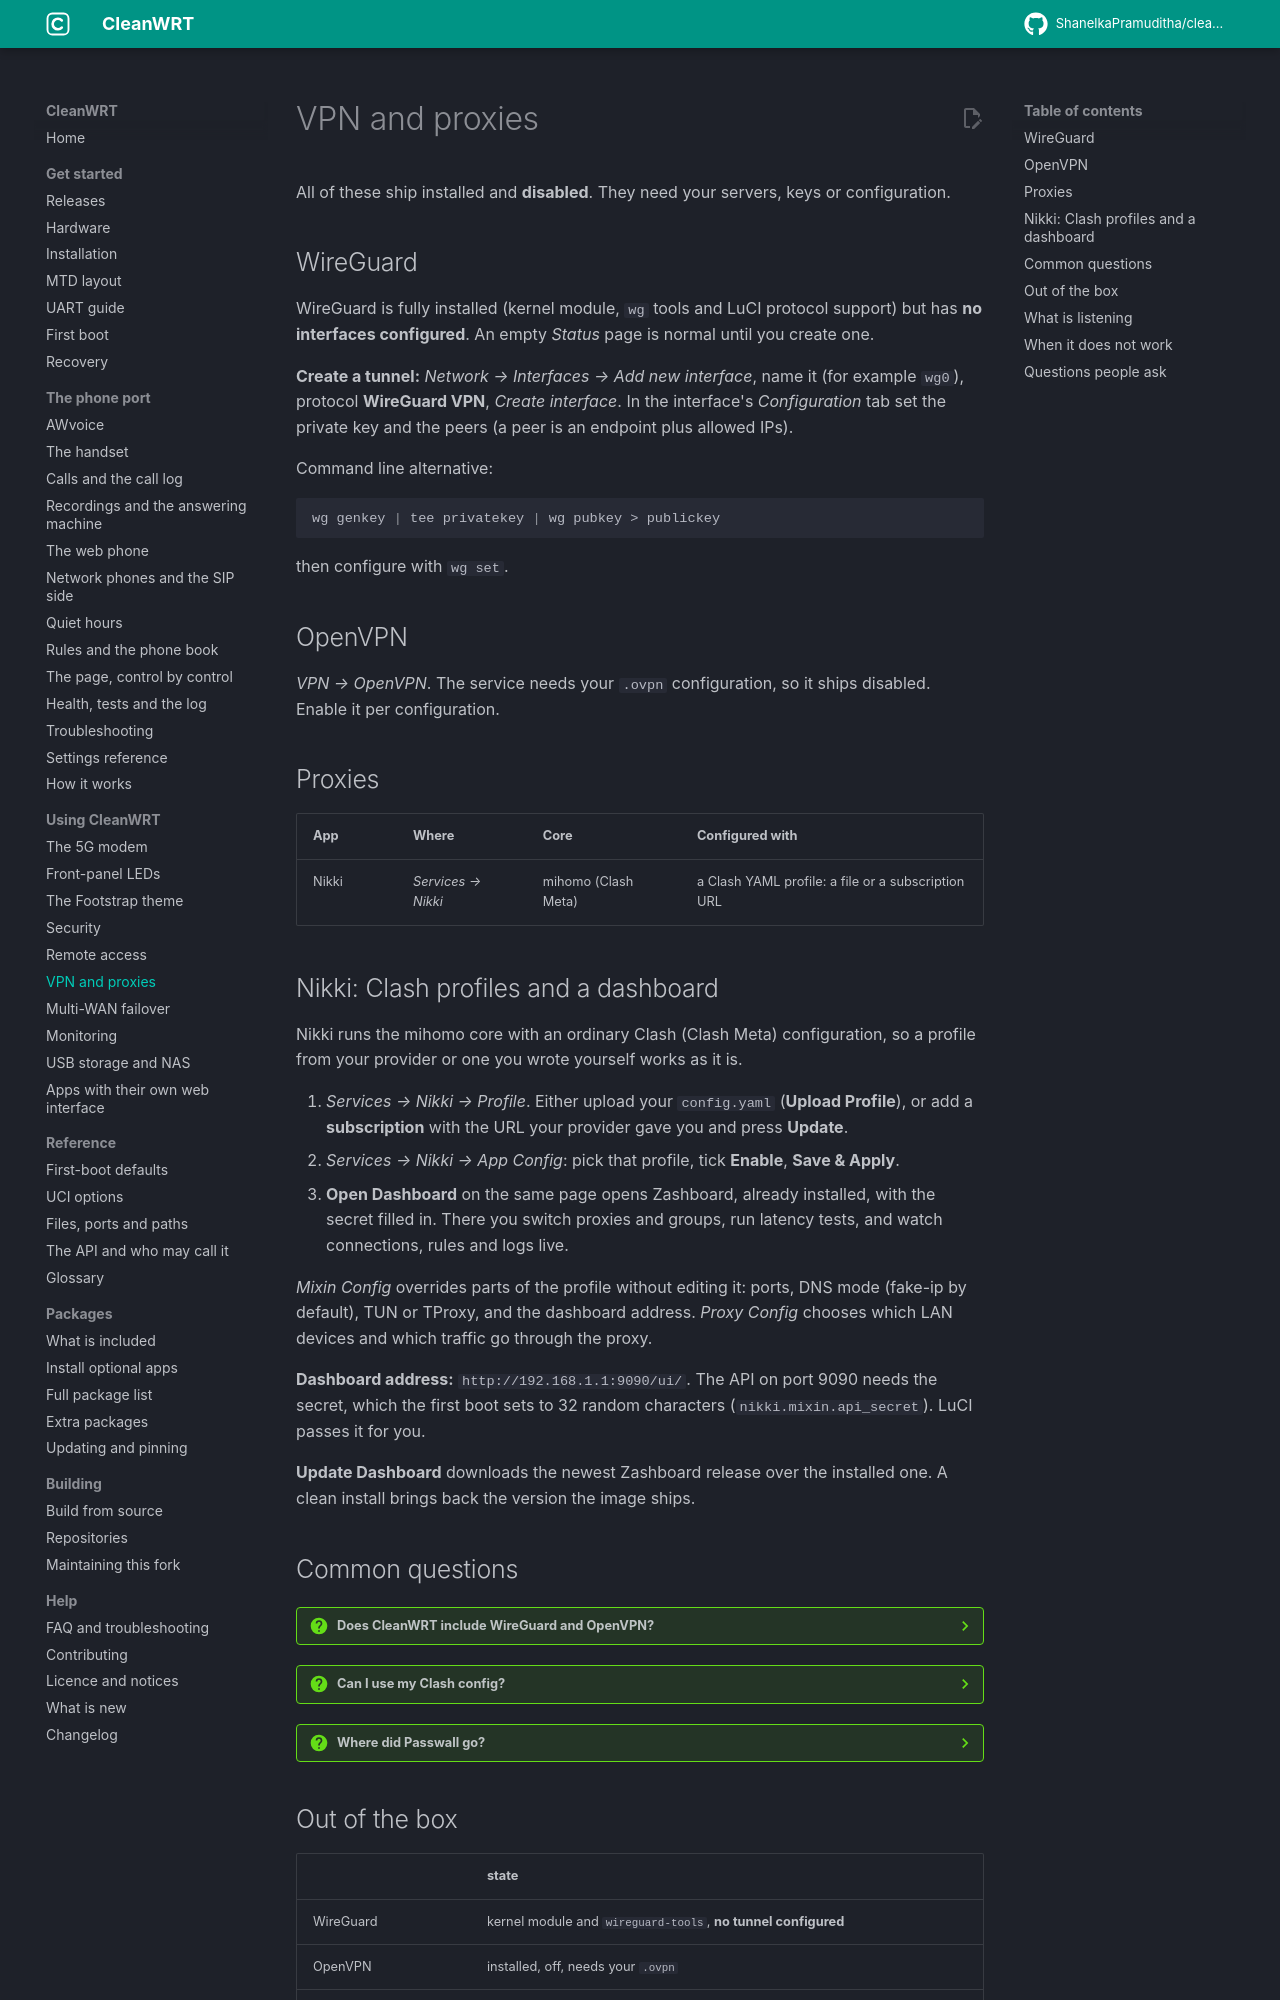

repository: ShanelkaPramuditha/cleanwrt-aw1000 · page: docs/features/vpn-proxy/index.html · generator: mkdocs

---
title: "WireGuard, OpenVPN and Nikki on OpenWrt"
description: "The VPN and proxy tools shipped in CleanWRT for the Arcadyan AW1000, what is off by default, and the proxy app in the image: Nikki (mihomo, Clash profiles)."
updated: 2026-11-14
---

# VPN and proxies

All of these ship installed and **disabled**. They need your servers, keys or configuration.

## WireGuard { #wireguard }

WireGuard is fully installed (kernel module, `wg` tools and LuCI protocol support) but has **no
interfaces configured**. An empty *Status* page is normal until you create one.

**Create a tunnel:** *Network → Interfaces → Add new interface*, name it (for example `wg0`),
protocol **WireGuard VPN**, *Create interface*. In the interface's *Configuration* tab set the
private key and the peers (a peer is an endpoint plus allowed IPs).

Command line alternative:

```sh
wg genkey | tee privatekey | wg pubkey > publickey
```

then configure with `wg set`.

## OpenVPN

*VPN → OpenVPN*. The service needs your `.ovpn` configuration, so it ships disabled. Enable it
per configuration.

## Proxies

| App | Where | Core | Configured with |
|---|---|---|---|
| Nikki | *Services → Nikki* | mihomo (Clash Meta) | a Clash YAML profile: a file or a subscription URL |

## Nikki: Clash profiles and a dashboard { #nikki }

Nikki runs the mihomo core with an ordinary Clash (Clash Meta) configuration, so a profile from
your provider or one you wrote yourself works as it is.

1. *Services → Nikki → Profile*. Either upload your `config.yaml` (**Upload Profile**), or add a
   **subscription** with the URL your provider gave you and press **Update**.
2. *Services → Nikki → App Config*: pick that profile, tick **Enable**, **Save & Apply**.
3. **Open Dashboard** on the same page opens Zashboard, already installed, with the secret filled
   in. There you switch proxies and groups, run latency tests, and watch connections, rules and
   logs live.

*Mixin Config* overrides parts of the profile without editing it: ports, DNS mode (fake-ip by
default), TUN or TProxy, and the dashboard address. *Proxy Config* chooses which LAN devices and
which traffic go through the proxy.

**Dashboard address:** `http://192.168.1.1:9090/ui/`. The API on port 9090 needs the secret, which
the first boot sets to 32 random characters (`nikki.mixin.api_secret`). LuCI passes it for you.

**Update Dashboard** downloads the newest Zashboard release over the installed one. A clean
install brings back the version the image ships.

## Common questions

??? question "Does CleanWRT include WireGuard and OpenVPN?"
    Yes. WireGuard is fully installed with no interfaces configured, and OpenVPN needs your own `.ovpn` configuration. Both ship disabled.

??? question "Can I use my Clash config?"
    Yes, with Nikki. Upload the YAML file or add its subscription URL on *Services → Nikki → Profile*. mihomo reads Clash and Clash Meta profiles.

??? question "Where did Passwall go?"
    Passwall and Passwall 2 are not in this build. Nikki (mihomo) covers the same use, with Clash profiles.
